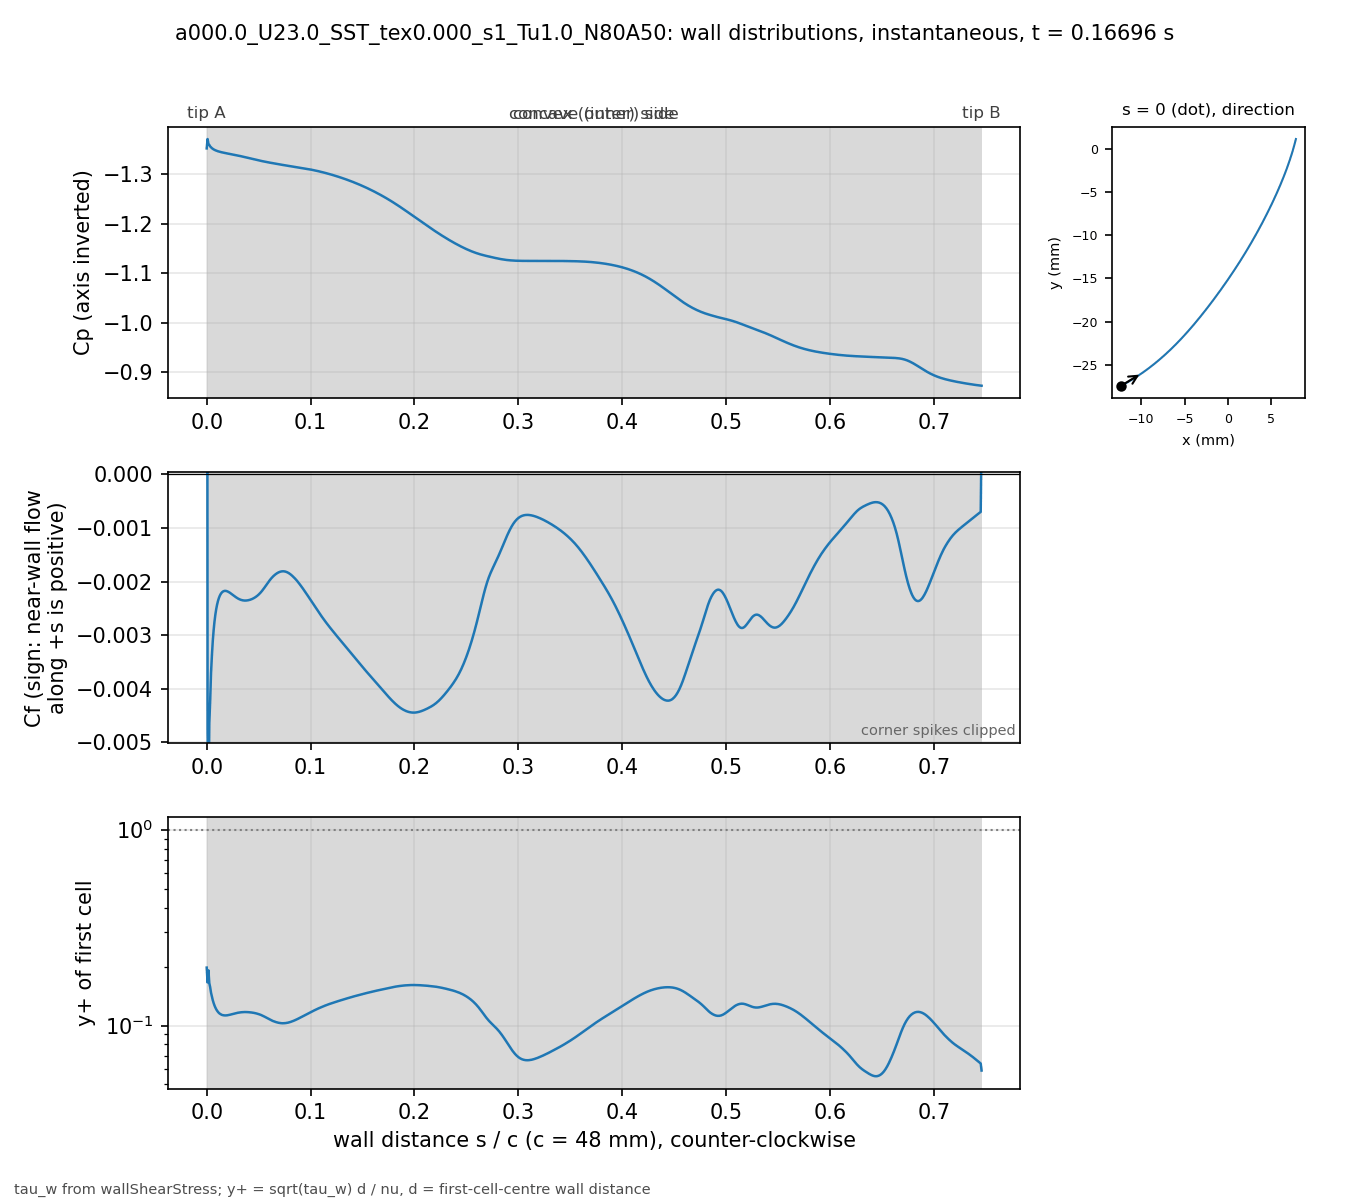

Source data for this figure (header and first rows):
# a000.0_U23.0_SST_tex0.000_s1_Tu1.0_N80…, p_inf=0; Cf signed by near-wall flow dir…
patch, s_over_c, x_m, y_m, Cp, Cf, yplus, d_first_m
blade, 0.000000, -0.01235, -0.02743, -1.351, 0.01892, 0.1975, 1.3385e-06
blade, 0.000834, -0.01231, -0.02741, -1.37, -0.00472, 0.1658, 2.2501e-06
blade, 0.001667, -0.01228, -0.02739, -1.36, -0.006271, 0.1911, 2.2494e-06
blade, 0.002501, -0.01224, -0.02738, -1.358, -0.004642, 0.1644, 2.2492e-06
blade, 0.003334, -0.01221, -0.02736, -1.355, -0.004222, 0.1568, 2.2495e-06
blade, 0.004168, -0.01217, -0.02734, -1.353, -0.003703, 0.1469, 2.2497e-06
blade, 0.005001, -0.01213, -0.02732, -1.352, -0.003379, 0.1403, 2.2499e-06
blade, 0.005835, -0.0121, -0.0273, -1.35, -0.00311, 0.1346, 2.25e-06
blade, 0.006668, -0.01206, -0.02728, -1.349, -0.002907, 0.1302, 2.2501e-06
blade, 0.007502, -0.01203, -0.02726, -1.348, -0.002745, 0.1265, 2.25e-06
blade, 0.008336, -0.01199, -0.02724, -1.348, -0.002616, 0.1234, 2.2497e-06
blade, 0.009169, -0.01196, -0.02722, -1.347, -0.002513, 0.121, 2.2499e-06
blade, 0.01, -0.01192, -0.02721, -1.346, -0.00243, 0.119, 2.2502e-06
blade, 0.01084, -0.01189, -0.02719, -1.346, -0.002364, 0.1173, 2.2499e-06
blade, 0.01167, -0.01185, -0.02717, -1.345, -0.002311, 0.116, 2.2497e-06
blade, 0.0125, -0.01182, -0.02715, -1.345, -0.00227, 0.115, 2.2499e-06
blade, 0.01334, -0.01178, -0.02713, -1.344, -0.002238, 0.1142, 2.2502e-06
blade, 0.01417, -0.01175, -0.02711, -1.344, -0.002213, 0.1136, 2.2501e-06
blade, 0.015, -0.01171, -0.02709, -1.343, -0.002196, 0.1131, 2.2499e-06
blade, 0.01584, -0.01168, -0.02707, -1.343, -0.002184, 0.1128, 2.2501e-06
blade, 0.01667, -0.01164, -0.02705, -1.342, -0.002177, 0.1126, 2.2503e-06
blade, 0.0175, -0.01161, -0.02703, -1.342, -0.002174, 0.1126, 2.2505e-06
blade, 0.01834, -0.01157, -0.02701, -1.342, -0.002175, 0.1126, 2.2503e-06
blade, 0.01917, -0.01154, -0.02699, -1.341, -0.002178, 0.1127, 2.2501e-06
blade, 0.02, -0.0115, -0.02697, -1.341, -0.002184, 0.1128, 2.2499e-06
blade, 0.02084, -0.01147, -0.02695, -1.341, -0.002192, 0.113, 2.25e-06
blade, 0.02167, -0.01144, -0.02693, -1.34, -0.002201, 0.1133, 2.2503e-06
blade, 0.02251, -0.0114, -0.02691, -1.34, -0.002212, 0.1135, 2.2501e-06
blade, 0.02334, -0.01137, -0.02689, -1.34, -0.002224, 0.1138, 2.2504e-06
blade, 0.02417, -0.01133, -0.02687, -1.339, -0.002236, 0.1141, 2.2503e-06
blade, 0.02501, -0.0113, -0.02685, -1.339, -0.002248, 0.1144, 2.2502e-06
blade, 0.02584, -0.01126, -0.02683, -1.339, -0.00226, 0.1148, 2.25e-06
blade, 0.02667, -0.01123, -0.02681, -1.338, -0.002272, 0.115, 2.2497e-06
blade, 0.02751, -0.01119, -0.02679, -1.338, -0.002284, 0.1154, 2.2499e-06
blade, 0.02834, -0.01116, -0.02677, -1.338, -0.002295, 0.1157, 2.2501e-06
blade, 0.02917, -0.01113, -0.02675, -1.337, -0.002306, 0.1159, 2.2505e-06
blade, 0.03001, -0.01109, -0.02673, -1.337, -0.002316, 0.1162, 2.2503e-06
blade, 0.03084, -0.01106, -0.02671, -1.337, -0.002324, 0.1164, 2.2497e-06
blade, 0.03168, -0.01102, -0.02668, -1.336, -0.002332, 0.1165, 2.2496e-06
blade, 0.03251, -0.01099, -0.02666, -1.336, -0.002339, 0.1167, 2.2498e-06
blade, 0.03334, -0.01096, -0.02664, -1.335, -0.002344, 0.1169, 2.2498e-06
blade, 0.03418, -0.01092, -0.02662, -1.335, -0.002349, 0.117, 2.2496e-06
blade, 0.03501, -0.01089, -0.0266, -1.335, -0.002352, 0.117, 2.2498e-06
blade, 0.03584, -0.01085, -0.02658, -1.334, -0.002354, 0.1171, 2.25e-06
blade, 0.03668, -0.01082, -0.02656, -1.334, -0.002355, 0.1172, 2.2504e-06
blade, 0.03751, -0.01079, -0.02654, -1.333, -0.002355, 0.1172, 2.2503e-06
blade, 0.03834, -0.01075, -0.02652, -1.333, -0.002354, 0.1171, 2.2501e-06
blade, 0.03918, -0.01072, -0.02649, -1.333, -0.002352, 0.1171, 2.2504e-06
blade, 0.04001, -0.01068, -0.02647, -1.332, -0.002349, 0.117, 2.2502e-06
blade, 0.04084, -0.01065, -0.02645, -1.332, -0.002345, 0.1169, 2.25e-06
blade, 0.04168, -0.01062, -0.02643, -1.331, -0.00234, 0.1168, 2.2503e-06
blade, 0.04251, -0.01058, -0.02641, -1.331, -0.002335, 0.1166, 2.2501e-06
blade, 0.04335, -0.01055, -0.02639, -1.331, -0.002328, 0.1165, 2.2499e-06
blade, 0.04418, -0.01052, -0.02636, -1.33, -0.002321, 0.1163, 2.2502e-06
blade, 0.04501, -0.01048, -0.02634, -1.33, -0.002313, 0.1161, 2.2504e-06
blade, 0.04585, -0.01045, -0.02632, -1.329, -0.002304, 0.1159, 2.2503e-06
blade, 0.04668, -0.01042, -0.0263, -1.329, -0.002294, 0.1156, 2.2502e-06
blade, 0.04751, -0.01038, -0.02628, -1.328, -0.002283, 0.1153, 2.2501e-06
blade, 0.04835, -0.01035, -0.02625, -1.328, -0.002271, 0.115, 2.25e-06
... 837 more rows
